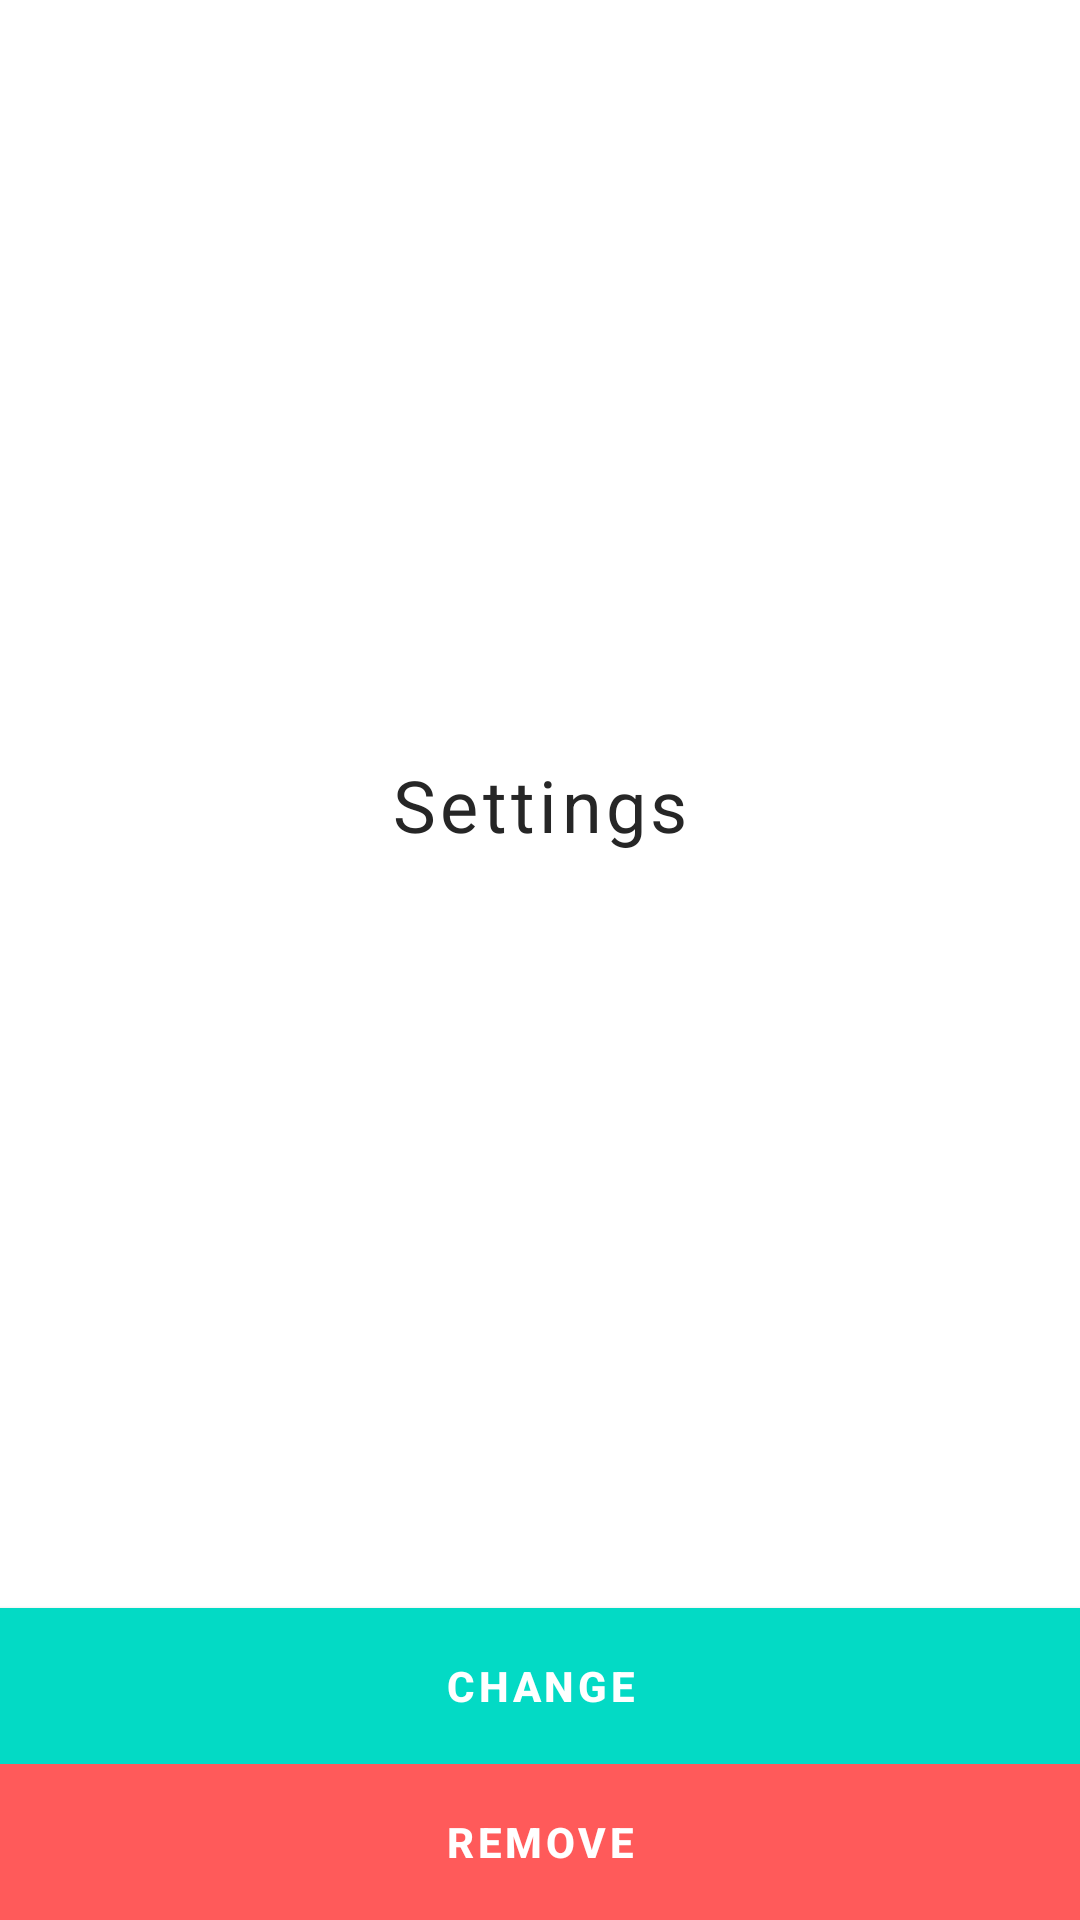

Here is an Android app screen rendered from its layout file. Give the layout XML and the strings, colors and styles it references.
<!-- AndroidManifest.xml: application theme Theme.EChatGPT -->
<!-- res/layout/shortcut_edit_dialog_layout.xml -->
<?xml version="1.0" encoding="utf-8"?>
<layout xmlns:android="http://schemas.android.com/apk/res/android"
    xmlns:app="http://schemas.android.com/apk/res-auto">

    <androidx.constraintlayout.widget.ConstraintLayout
        android:layout_width="match_parent"
        android:layout_height="wrap_content"
        android:background="@color/white">

        <TextView
            android:layout_width="match_parent"
            android:layout_height="wrap_content"
            android:gravity="center_horizontal"
            android:letterSpacing="0.06"
            android:padding="@dimen/content_padding"
            android:text="@string/settings_title"
            android:textColor="@color/text_color"
            android:textSize="24sp"
            app:layout_constraintBottom_toTopOf="@id/switch_shortcut"
            app:layout_constraintTop_toTopOf="parent" />

        <com.google.android.material.button.MaterialButton
            android:id="@+id/switch_shortcut"
            android:layout_width="match_parent"
            android:layout_height="@dimen/option_item_height"
            android:background="@color/main_color"
            android:text="@string/switch_shortcut"
            android:textColor="@color/white"
            android:textStyle="bold"
            app:backgroundTint="@color/main_color"
            app:cornerRadius="0dp"
            app:layout_constraintBottom_toTopOf="@id/remove_shortcut" />

        <com.google.android.material.button.MaterialButton
            android:id="@+id/remove_shortcut"
            android:layout_width="match_parent"
            android:layout_height="@dimen/option_item_height"
            android:background="@color/red_smooth"
            android:text="@string/remove_shortcut"
            android:textColor="@color/white"
            android:textStyle="bold"
            app:backgroundTint="@color/red_smooth"
            app:cornerRadius="0dp"
            app:layout_constraintBottom_toBottomOf="parent" />

    </androidx.constraintlayout.widget.ConstraintLayout>
</layout>
<!-- resources referenced by this layout -->
<resources>
  <color name="main_color">#FF03DAC5</color>
  <color name="red_smooth">#FF5A5A</color>
  <color name="text_color">#262626</color>
  <color name="white">#FFFFFFFF</color>
  <dimen name="content_padding">12dp</dimen>
  <dimen name="option_item_height">52dp</dimen>
  <string name="remove_shortcut">REMOVE</string>
  <string name="settings_title">Settings</string>
  <string name="switch_shortcut">CHANGE</string>
  <style name="Theme.EChatGPT" parent="Theme.MaterialComponents.DayNight.NoActionBar.Bridge">
      
      <item name="colorPrimary">@color/main_color</item>
      <item name="colorPrimaryVariant">@color/main_color</item>
      <item name="colorOnPrimary">@color/black</item>
      
      <item name="colorSecondary">@color/main_color</item>
      <item name="colorSecondaryVariant">@color/main_color</item>
      <item name="colorOnSecondary">@color/black</item>
      
      <item name="android:statusBarColor">?attr/colorPrimaryVariant</item>
      
  </style>
  <color name="black">#FF000000</color>
</resources>
